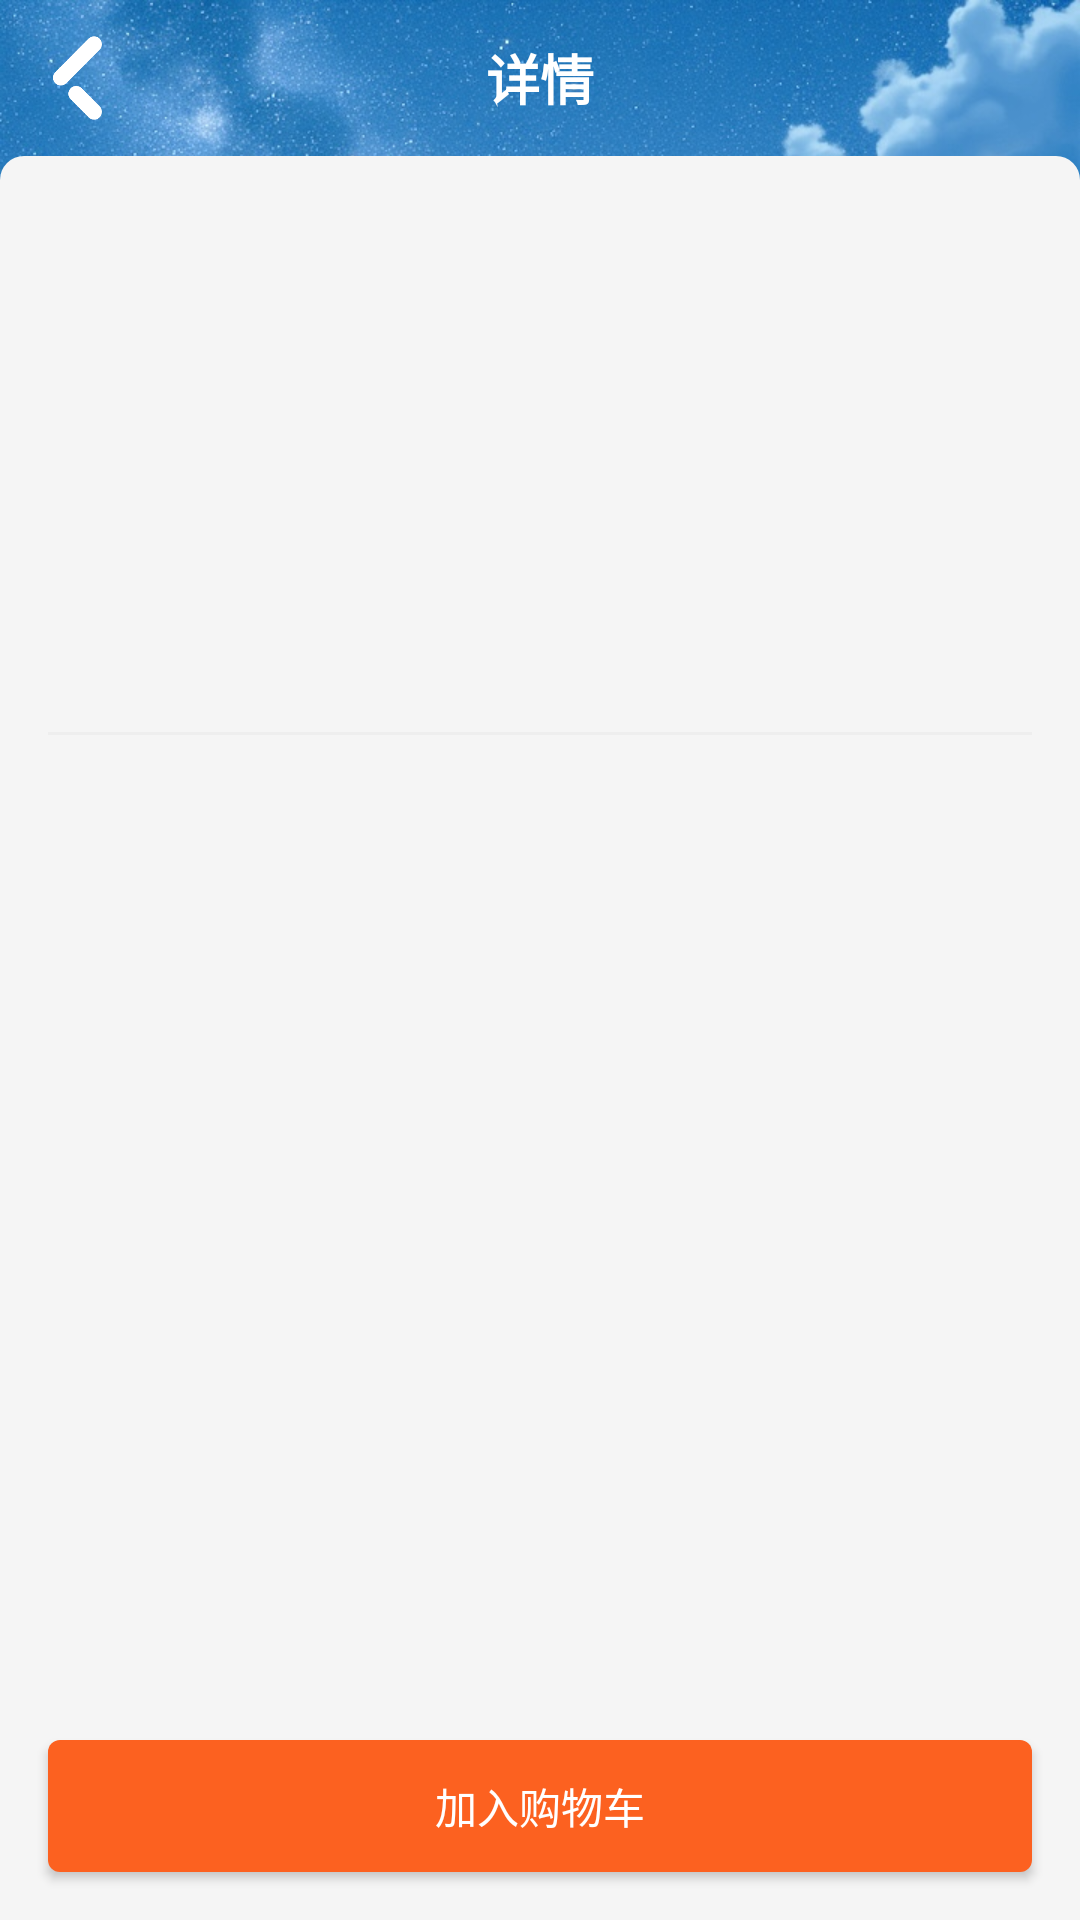

Write the Android layout XML for this screen, with the resource values it uses.
<!-- AndroidManifest.xml: application theme Theme.TicketMall -->
<!-- res/layout/activity_detail.xml -->
<?xml version="1.0" encoding="utf-8"?>
<LinearLayout xmlns:android="http://schemas.android.com/apk/res/android"
    xmlns:app="http://schemas.android.com/apk/res-auto"
    android:layout_width="match_parent"
    android:layout_height="match_parent"
    android:background="@drawable/login_bg"
    android:orientation="vertical">

    <FrameLayout
        android:layout_width="match_parent"
        android:layout_height="52dp">
        
        <ImageView
            android:id="@+id/iv_back"
            android:layout_width="52dp"
            android:layout_height="52dp"
            android:padding="12dp"
            android:src="@drawable/goback" />

        <TextView
            android:layout_width="wrap_content"
            android:layout_height="wrap_content"
            android:layout_gravity="center"
            android:text="详情"
            android:textColor="#FFFFFF"
            android:textSize="18sp"
            android:textStyle="bold" />
    </FrameLayout>

    <LinearLayout
        android:layout_width="match_parent"
        android:layout_height="match_parent"
        android:background="@drawable/bg_page_content"
        android:orientation="vertical">

        <LinearLayout
            android:layout_width="match_parent"
            android:layout_height="wrap_content"
            android:orientation="horizontal"
            android:padding="16dp">

            <com.google.android.material.imageview.ShapeableImageView
                android:id="@+id/iv_cover"
                android:layout_width="120dp"
                android:layout_height="160dp"
                android:scaleType="centerCrop"
                app:shapeAppearanceOverlay="@style/RoundedCorner" />

            <LinearLayout
                android:layout_width="match_parent"
                android:layout_height="160dp"
                android:layout_marginStart="16dp"
                android:orientation="vertical">

                <androidx.appcompat.widget.AppCompatTextView
                    android:id="@+id/tv_title"
                    android:layout_width="wrap_content"
                    android:layout_height="wrap_content"
                    android:textColor="@color/black"
                    android:textSize="16sp"
                    android:textStyle="bold" />

                <androidx.appcompat.widget.AppCompatTextView
                    android:id="@+id/tv_score"
                    android:layout_width="wrap_content"
                    android:layout_height="wrap_content"
                    android:layout_marginTop="12dp"
                    android:textColor="@color/main"
                    android:textSize="14sp"
                    android:textStyle="bold" />

                <Space
                    android:layout_width="match_parent"
                    android:layout_height="0dp"
                    android:layout_weight="1" />

                <androidx.appcompat.widget.AppCompatTextView
                    android:id="@+id/tv_price"
                    android:layout_width="wrap_content"
                    android:layout_height="wrap_content"
                    android:layout_gravity="end"
                    android:textColor="@color/main"
                    android:textSize="20sp"
                    android:textStyle="bold" />

            </LinearLayout>
        </LinearLayout>

        <View
            android:layout_width="match_parent"
            android:layout_height="1dp"
            android:layout_marginHorizontal="16dp"
            android:background="#EEEEEE" />

        <ScrollView
            android:layout_width="match_parent"
            android:layout_height="0dp"
            android:layout_weight="1">

            <LinearLayout
                android:layout_width="match_parent"
                android:layout_height="wrap_content"
                android:orientation="vertical"
                android:padding="60dp">

                <androidx.appcompat.widget.AppCompatTextView
                    android:id="@+id/tv_content1"
                    android:layout_width="match_parent"
                    android:layout_height="wrap_content"
                    android:lineSpacingExtra="4dp"
                    android:textColor="@color/black"
                    android:textSize="14sp" />

                <androidx.appcompat.widget.AppCompatTextView
                    android:id="@+id/tv_content2"
                    android:layout_width="match_parent"
                    android:layout_height="wrap_content"
                    android:layout_marginTop="20dp"
                    android:lineSpacingExtra="4dp"
                    android:textColor="@color/black"
                    android:textSize="15sp" />



            </LinearLayout>
        </ScrollView>

        <Button
            android:id="@+id/btn_add"
            android:layout_width="match_parent"
            android:layout_height="44dp"
            android:layout_margin="16dp"
            android:background="@drawable/bg_button_standard"
            android:text="加入购物车"
            android:textColor="@color/white"
            android:textSize="14sp" />

    </LinearLayout>

</LinearLayout>
<!-- resources referenced by this layout -->
<resources>
  <color name="black">#FF000000</color>
  <color name="main">#FC6120</color>
  <color name="white">#FFFFFFFF</color>
  <!-- drawable bg_button_standard (drawable) -->
  <?xml version="1.0" encoding="utf-8"?>
  <ripple xmlns:android="http://schemas.android.com/apk/res/android"
      android:color="@color/main_pressed">
      <item>
          <shape>
              <corners android:radius="4dp" />
              <solid android:color="@color/main" />
          </shape>
      </item>
  </ripple>
  <!-- drawable bg_page_content (drawable) -->
  <?xml version="1.0" encoding="utf-8"?>
  <shape xmlns:android="http://schemas.android.com/apk/res/android">
  
      <corners
          android:topLeftRadius="8dp"
          android:topRightRadius="8dp" />
  
      <solid android:color="#f5f5f5" />
  
  </shape>
  <!-- drawable goback: png bitmap (drawable, 5046 bytes) -->
  <!-- drawable login_bg: jpg bitmap (drawable, 339252 bytes) -->
  <style name="RoundedCorner">
          <item name="cornerFamily">rounded</item>
          <item name="cornerSize">8dp</item>
      </style>
  <style name="Theme.TicketMall" parent="Base.Theme.TicketMall" />
  <color name="main_pressed">#D14D14</color>
  <style name="Base.Theme.TicketMall" parent="Theme.MaterialComponents.DayNight.NoActionBar">
          
          <item name="colorPrimary">@color/main</item>
          <item name="colorPrimaryDark">@color/main</item>
          <item name="colorAccent">@color/main</item>
          
          <item name="android:statusBarColor">@color/main_navbar</item>
          
          <item name="materialButtonStyle">@style/Widget.App.Button.NoElevation</item>
      </style>
  <style name="Widget.App.Button.NoElevation" parent="Widget.MaterialComponents.Button">
          <item name="elevation">0dp</item>
          <item name="android:stateListAnimator">@null</item>
      </style>
</resources>
